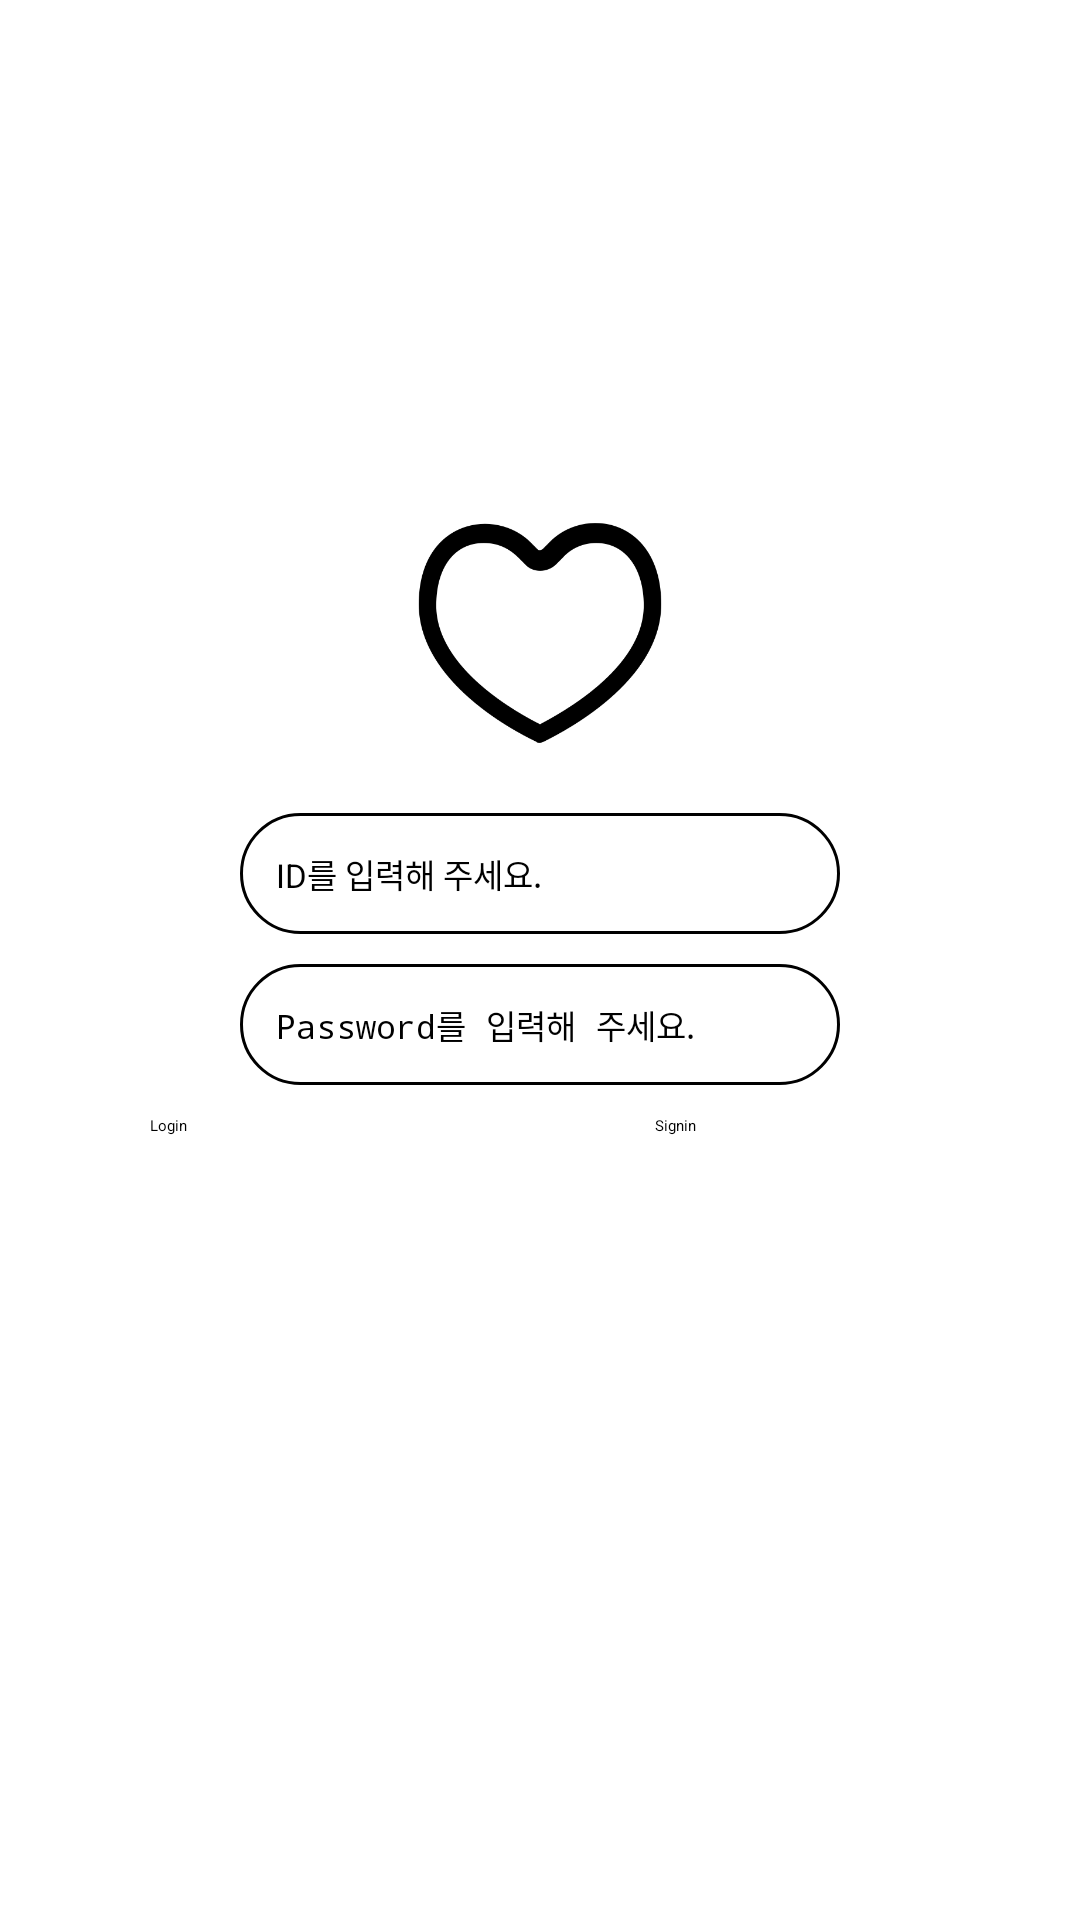

Write the Android layout XML for this screen, with the resource values it uses.
<!-- AndroidManifest.xml: application theme Theme.SnapIt -->
<!-- res/layout/login_layout.xml -->
<?xml version="1.0" encoding="utf-8"?>
<androidx.constraintlayout.widget.ConstraintLayout
    xmlns:android="http://schemas.android.com/apk/res/android"
    android:layout_width="match_parent"
    android:layout_height="match_parent">

    <LinearLayout
        android:layout_width="match_parent"
        android:layout_height="match_parent"
        android:orientation="vertical">

        <ImageButton
            android:id="@+id/back"
            android:layout_width="30dp"
            android:layout_height="30dp"
            android:layout_margin="10dp"
            android:scaleType="fitCenter"
            android:adjustViewBounds="true"
            android:background="?android:attr/selectableItemBackgroundBorderless"
            android:src="@drawable/ic_back" />
    </LinearLayout>

    <LinearLayout
        android:layout_width="match_parent"
        android:layout_height="match_parent"
        android:layout_margin="50dp"
        android:paddingBottom="100dp"
        android:gravity="center"
        android:orientation="vertical">

        <ImageView
            android:id="@+id/appIcon"
            android:layout_width="100dp"
            android:layout_height="100dp"
            android:src="@drawable/ic_like" />

        <EditText
            android:id="@+id/id"
            android:layout_width="200dp"
            android:layout_height="wrap_content"
            android:layout_gravity="center"
            android:inputType="text"
            android:padding="12dp"
            android:textSize="11sp"
            android:layout_marginTop="10dp"
            android:background="@drawable/box_border"
            android:hint="ID를 입력해 주세요."/>

        <EditText
            android:id="@+id/password"
            android:layout_width="200dp"
            android:layout_height="wrap_content"
            android:layout_gravity="center"
            android:inputType="textPassword"
            android:padding="12dp"
            android:textSize="11sp"
            android:layout_marginTop="10dp"
            android:background="@drawable/box_border"
            android:hint="Password를 입력해 주세요."/>

        <LinearLayout
            android:layout_width="match_parent"
            android:layout_height="wrap_content"
            android:layout_marginTop="10dp"
            android:orientation="horizontal">

            <Button
                android:id="@+id/login"
                android:layout_width="wrap_content"
                android:layout_height="wrap_content"
                android:layout_weight="1"
                android:background="@drawable/button_border"
                android:text="Login" />

            <Space
                android:layout_width="wrap_content"
                android:layout_height="wrap_content"
                android:layout_weight="1" />

            <Button
                android:id="@+id/signin"
                android:layout_width="wrap_content"
                android:layout_height="wrap_content"
                android:layout_weight="1"
                android:background="@drawable/button_border"
                android:text="Signin" />
        </LinearLayout>
    </LinearLayout>
</androidx.constraintlayout.widget.ConstraintLayout>
<!-- resources referenced by this layout -->
<resources>
  <!-- drawable box_border (drawable) -->
  <?xml version="1.0" encoding="utf-8"?>
  <shape xmlns:android="http://schemas.android.com/apk/res/android">
      <solid android:color="@color/white"/>
      <corners android:radius="30dp"/>
      <stroke
          android:width="1dp"
          android:color="@color/gray" />
  </shape>
  <!-- drawable button_border (drawable) -->
  <?xml version="1.0" encoding="utf-8"?>
  <shape xmlns:android="http://schemas.android.com/apk/res/android">
      <solid android:color="@color/gray"/>
      <corners android:radius="30dp"/>
  </shape>
  <!-- drawable ic_like: png bitmap (drawable, 11399 bytes) -->
  <style name="Theme.SnapIt" parent="Theme.AppCompat.Light.NoActionBar">
      </style>
  <!-- not gathered from this repository: default colours our renderer supplied (Android Studio template values) -->
  <color name="white">#FFFFFFFF</color>
</resources>
